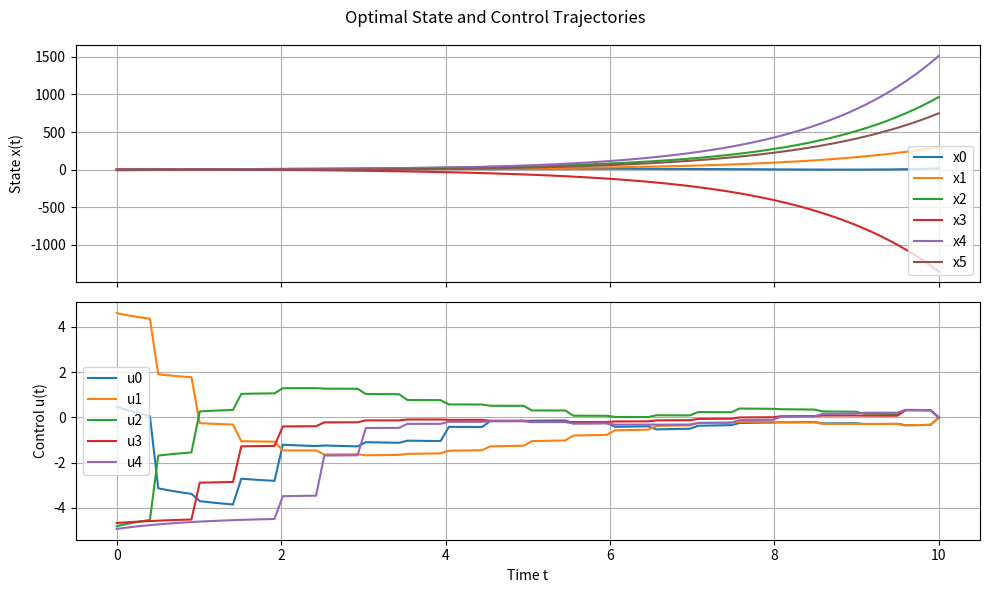

The script that saved this image:
import numpy as np
from scipy.optimize import minimize
import matplotlib.pyplot as plt


def is_controllable(A, B):
    n = A.shape[0]
    ctrb = B
    for i in range(1, n):
        ctrb = np.hstack((ctrb, np.linalg.matrix_power(A, i) @ B))
    return np.linalg.matrix_rank(ctrb) == n


def simulate_dynamics_discrete(A, B, x0, u_traj, T):
    """Simulate ẋ = A·x + B·u using forward Euler method."""
    steps = u_traj.shape[1]
    dt = T / steps
    x = np.zeros((A.shape[0], steps))
    x[:, 0] = x0
    for i in range(steps - 1):
        x[:, i + 1] = x[:, i] + dt * (A @ x[:, i] + B @ u_traj[:, i])
    return x


def cost_function(u_flat, A, B, x0, T, steps, rho=0.0):
    """Compute cost functional with optional control penalty and optional control effort penalty."""
    _, m = B.shape
    u_traj = u_flat.reshape(m, steps)
    x = simulate_dynamics_discrete(A, B, x0, u_traj, T)
    dt = T / steps
    x0_vals = x[0, :]
    x1_vals = x[1, :] if x.shape[0] > 1 else np.zeros_like(x0_vals)
    state_cost = np.sum((x0_vals - 6) ** 2 - x1_vals) * dt
    control_cost = rho * np.sum(u_traj ** 2) * dt
    return state_cost + control_cost


def solve_optimal_control_direct(A, B, x0, T, lb=-10, ub=10, rho=0.0, coarse_factor=1, steps=200):
    """Solve the optimal control problem with optional coarse warm-start."""
    n, m = B.shape
    bounds = [(lb, ub)] * (m * steps)

    # Coarse optimization
    if coarse_factor != 1:
        coarse_steps = steps // coarse_factor
        u_coarse0 = np.zeros((m, coarse_steps))

        res_coarse = minimize(
            cost_function,
            u_coarse0.flatten(),
            args=(A, B, x0, T, coarse_steps, rho),
            bounds=[(lb, ub)] * (m * coarse_steps),
            method='L-BFGS-B',
            options={'maxiter': 200}
        )

        if res_coarse.success:
            u_coarse_opt = res_coarse.x.reshape(m, coarse_steps)
            u_fine0 = np.repeat(u_coarse_opt, coarse_factor, axis=1)[:, :steps]
        else:
            print("Warning: Coarse optimization failed. Falling back to zero init.")
            u_fine0 = np.zeros((m, steps))
    else:
        u_fine0 = np.zeros((m, steps))

    # Fine optimization
    res = minimize(
        cost_function,
        u_fine0.flatten(),
        args=(A, B, x0, T, steps, rho),
        bounds=bounds,
        method='L-BFGS-B',
        options={'maxiter': 200}
    )

    u_opt = res.x.reshape(m, steps)
    x = simulate_dynamics_discrete(A, B, x0, u_opt, T)
    t_grid = np.linspace(0, T, steps)
    return t_grid, x, u_opt, res


def plot_results(t, x, u):
    fig, axs = plt.subplots(2, 1, figsize=(10, 6), sharex=True)

    for i in range(x.shape[0]):
        axs[0].plot(t, x[i], label=f"x{i}")
    axs[0].set_ylabel("State x(t)")
    axs[0].legend()
    axs[0].grid(True)

    for j in range(u.shape[0]):
        axs[1].plot(t, u[j], label=f"u{j}")
    axs[1].set_ylabel("Control u(t)")
    axs[1].set_xlabel("Time t")
    axs[1].legend()
    axs[1].grid(True)

    fig.suptitle("Optimal State and Control Trajectories")
    plt.tight_layout()
    plt.show()


def main():
    config = {
        "T": 10.0,
        "n": 6,
        "m": 5,
        "steps": 100,
        "lb": -5,
        "ub": 5,
        "rho": 0.0,
        "coarse_factor": 5,
        "seed": 0
    }

    np.random.seed(config["seed"])
    A = np.random.randn(config["n"], config["n"]) * 0.3
    B = np.random.randn(config["n"], config["m"]) * 0.5
    x0 = np.random.randn(config["n"]) * 5

    if not is_controllable(A, B):
        raise ValueError("System (A, B) is not controllable.")

    t, x, u, res = solve_optimal_control_direct(
        A, B, x0,
        T=config["T"],
        lb=config["lb"],
        ub=config["ub"],
        rho=config["rho"],
        steps=config["steps"],
        coarse_factor=config["coarse_factor"],
    )

    print(f"Optimal cost: {res.fun:.4f}")
    plot_results(t, x, u)


if __name__ == "__main__":
    main()


# n = 4
# m = 4
# A = np.array([[0.3, 0.0, 0.0, 0.3],
#               [0.0, -0.1, 0.15, 0.0],
#               [0.0, 0.2, 0.05, 0.02],
#               [0.4, 0.0, 0.01, -0.3]])
# B = np.eye(4)
# x0 = np.array([2.0, -1.0, 0.5, -0.3])